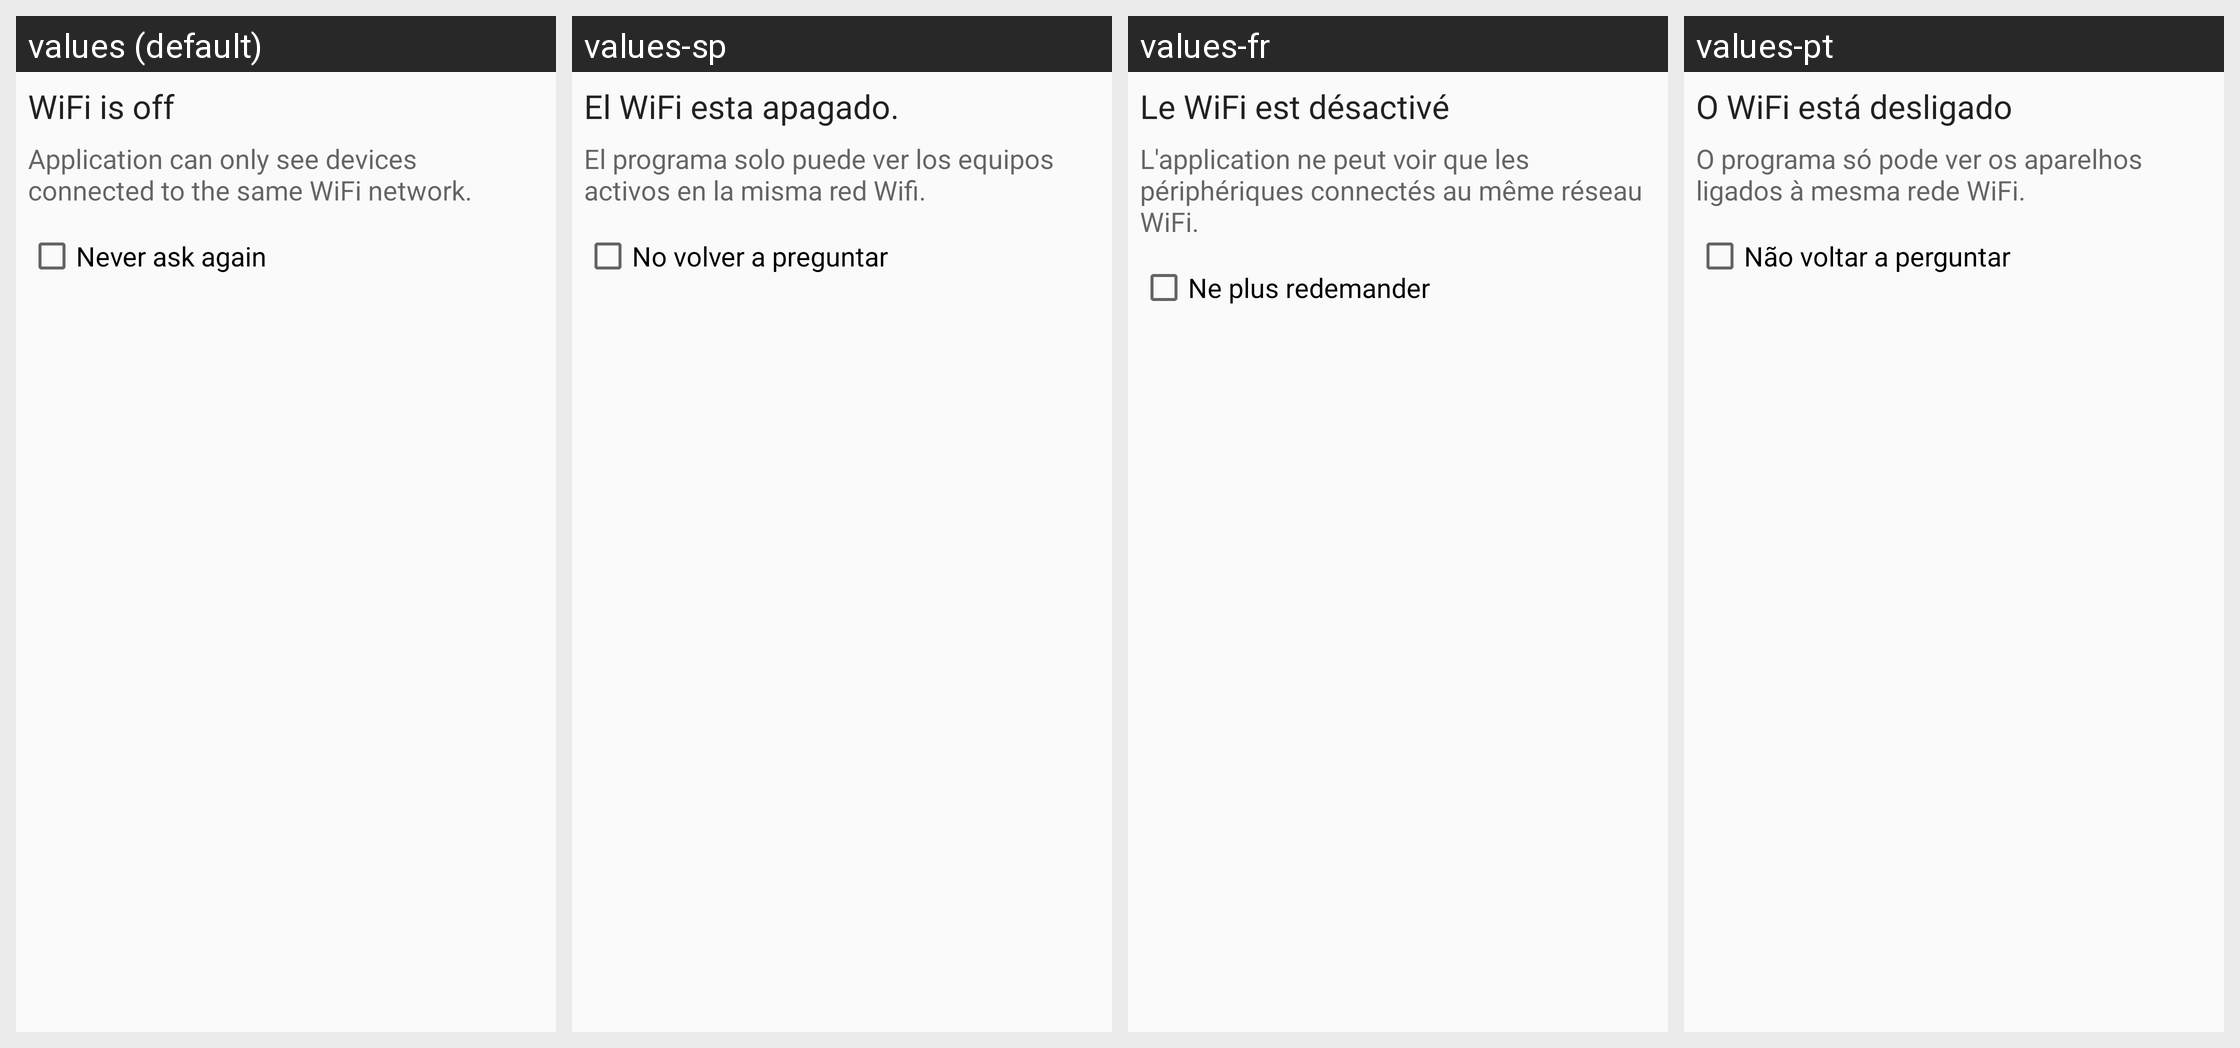

The Android screen above is rendered under several locales of the same app. Produce the string resources it draws, with the default and per-locale values.
Android screen res/layout/dialog_wifi.xml rendered under 4 locales, left to right: values (default), values-sp, values-fr, values-pt. Device: Nexus 5 (rendered at 1080×1920; each locale shown at half size, 540×960, under a caption strip naming it); theme AppTheme.
Strings drawn on this screen, with the default value and each locale's value (text and hints the layout hard-codes, and strings that could not be matched under every locale, appear in the picture but are not listed):

wifi_is_off
  values: WiFi is off
  values-sp: El WiFi esta apagado.
  values-fr: Le WiFi est désactivé
  values-pt: O WiFi está desligado

wifi_dialog_message
  values: Application can only see devices connected to the same WiFi network.
  values-sp: El programa solo puede ver los equipos activos en la misma red Wifi.
  values-fr: L'application ne peut voir que les périphériques connectés au même réseau WiFi.
  values-pt: O programa só pode ver os aparelhos ligados à mesma rede WiFi.

never_ask_again
  values: Never ask again
  values-sp: No volver a preguntar
  values-fr: Ne plus redemander
  values-pt: Não voltar a perguntar
